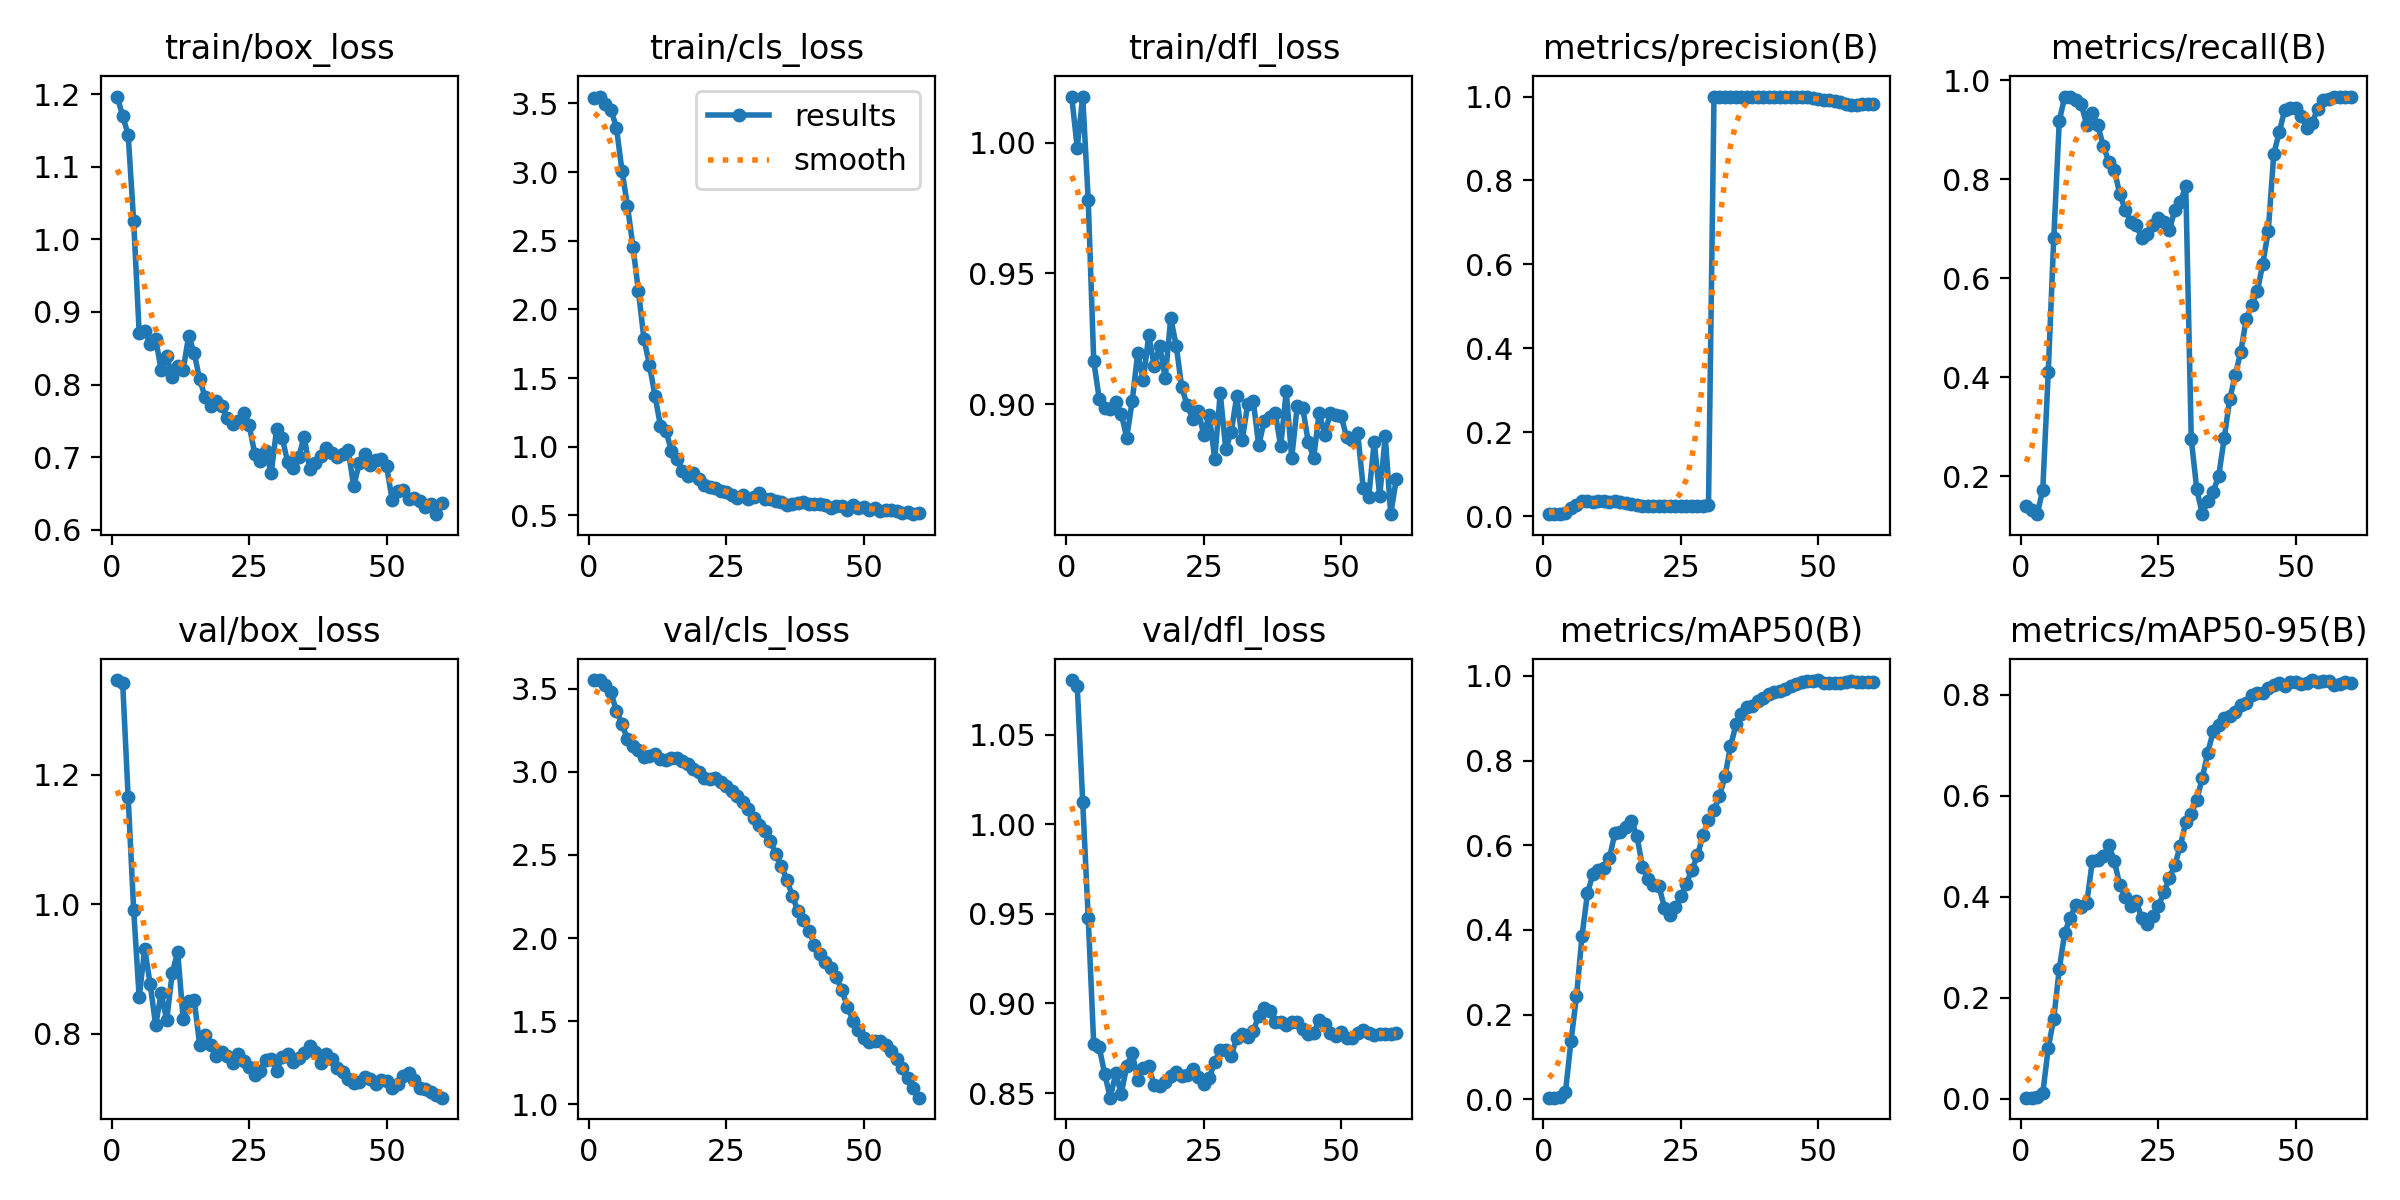

The file beside this chart, header and first rows:
epoch, time, train/box_loss, train/cls_loss, train/dfl_loss, metrics/precision(B), metrics/recall(B), metrics/mAP50(B), metrics/mAP50-95(B), val/box_loss, val/cls_loss, val/dfl_loss, lr/pg0, lr/pg1, lr/pg2
1, 2.515, 1.197, 3.542, 1.018, 0.00529, 0.1401, 0.00429, 0.00252, 1.346, 3.552, 1.081, 1.429e-05, 1.429e-05, 1.429e-05
2, 3.411, 1.17, 3.55, 0.9981, 0.00508, 0.1318, 0.00401, 0.00238, 1.342, 3.55, 1.077, 4.21626e-05, 4.21626e-05, 4.21626e-05
3, 4.28, 1.144, 3.496, 1.018, 0.00525, 0.1234, 0.00483, 0.00301, 1.165, 3.519, 1.012, 6.90921e-05, 6.90921e-05, 6.90921e-05
4, 5.198, 1.025, 3.455, 0.9781, 0.00846, 0.1726, 0.01836, 0.01079, 0.9907, 3.477, 0.9478, 9.50785e-05, 9.50785e-05, 9.50785e-05
5, 6.124, 0.8715, 3.323, 0.9166, 0.01936, 0.4111, 0.1373, 0.1013, 0.8562, 3.366, 0.8773, 0.0001201, 0.0001201, 0.0001201
6, 7.049, 0.8741, 3.011, 0.9021, 0.02722, 0.6806, 0.2433, 0.159, 0.931, 3.289, 0.8755, 0.0001442, 0.0001442, 0.0001442
7, 7.983, 0.8562, 2.755, 0.8984, 0.03711, 0.9175, 0.3857, 0.2572, 0.8766, 3.195, 0.8607, 0.0001674, 0.0001674, 0.0001674
8, 8.908, 0.8633, 2.458, 0.8981, 0.03708, 0.9667, 0.4869, 0.3292, 0.8129, 3.154, 0.8474, 0.0001896, 0.0001896, 0.0001896
9, 9.838, 0.8196, 2.131, 0.9008, 0.03523, 0.9667, 0.5325, 0.358, 0.8627, 3.133, 0.8609, 0.0002109, 0.0002109, 0.0002109
10, 10.77, 0.8397, 1.785, 0.8964, 0.03621, 0.9591, 0.5413, 0.3842, 0.8207, 3.089, 0.8496, 0.0002312, 0.0002312, 0.0002312
11, 11.69, 0.8105, 1.596, 0.8873, 0.03637, 0.9508, 0.5453, 0.3801, 0.8929, 3.095, 0.8649, 0.0002506, 0.0002506, 0.0002506
12, 12.61, 0.8256, 1.373, 0.9013, 0.03359, 0.9091, 0.5702, 0.3877, 0.9264, 3.105, 0.8724, 0.000269, 0.000269, 0.000269
13, 13.53, 0.82, 1.152, 0.9196, 0.03533, 0.9333, 0.6298, 0.4699, 0.8228, 3.076, 0.8573, 0.0002865, 0.0002865, 0.0002865
14, 14.45, 0.8671, 1.114, 0.9092, 0.03399, 0.9083, 0.6315, 0.4729, 0.8499, 3.072, 0.8638, 0.0003031, 0.0003031, 0.0003031
15, 15.37, 0.8432, 0.9722, 0.9263, 0.03103, 0.8675, 0.6429, 0.4804, 0.8522, 3.084, 0.8648, 0.0003187, 0.0003187, 0.0003187
16, 16.29, 0.8072, 0.9083, 0.9147, 0.029, 0.8349, 0.658, 0.5021, 0.7825, 3.083, 0.8544, 0.0003333, 0.0003333, 0.0003333
17, 17.2, 0.7824, 0.8266, 0.9223, 0.02797, 0.819, 0.6217, 0.4709, 0.798, 3.065, 0.8537, 0.0003471, 0.0003471, 0.0003471
18, 18.12, 0.7699, 0.7903, 0.9101, 0.0253, 0.7698, 0.5483, 0.4232, 0.7819, 3.045, 0.8561, 0.0003599, 0.0003599, 0.0003599
19, 19.02, 0.7769, 0.8103, 0.9329, 0.02408, 0.7373, 0.5209, 0.3985, 0.7658, 3.014, 0.8594, 0.0003717, 0.0003717, 0.0003717
20, 19.94, 0.7701, 0.7633, 0.9224, 0.02391, 0.7139, 0.5068, 0.3817, 0.7712, 3, 0.8615, 0.0003826, 0.0003826, 0.0003826
21, 20.85, 0.7539, 0.7197, 0.9065, 0.02482, 0.7064, 0.504, 0.391, 0.766, 2.965, 0.8597, 0.0003925, 0.0003925, 0.0003925
22, 21.77, 0.7454, 0.7051, 0.8997, 0.02389, 0.6814, 0.4514, 0.357, 0.7543, 2.958, 0.8599, 0.0004016, 0.0004016, 0.0004016
23, 22.66, 0.7497, 0.6963, 0.8944, 0.02455, 0.6897, 0.4365, 0.3457, 0.7683, 2.964, 0.8632, 0.0004096, 0.0004096, 0.0004096
24, 23.56, 0.7604, 0.679, 0.8976, 0.02517, 0.7064, 0.4548, 0.3609, 0.7581, 2.937, 0.8588, 0.0004167, 0.0004167, 0.0004167
25, 24.5, 0.7441, 0.667, 0.8884, 0.02505, 0.7222, 0.4799, 0.3809, 0.7478, 2.914, 0.8549, 0.0004229, 0.0004229, 0.0004229
26, 25.4, 0.705, 0.6469, 0.896, 0.02459, 0.7139, 0.5092, 0.4084, 0.7366, 2.886, 0.8585, 0.0004282, 0.0004282, 0.0004282
27, 26.31, 0.6945, 0.6281, 0.8791, 0.02356, 0.6972, 0.5426, 0.4363, 0.7427, 2.854, 0.8675, 0.0004325, 0.0004325, 0.0004325
28, 27.2, 0.7085, 0.6453, 0.9043, 0.02411, 0.7365, 0.5759, 0.4626, 0.7598, 2.821, 0.8739, 0.0004358, 0.0004358, 0.0004358
29, 28.1, 0.6777, 0.6179, 0.883, 0.02506, 0.7532, 0.6241, 0.5004, 0.7609, 2.775, 0.8738, 0.0004382, 0.0004382, 0.0004382
30, 29, 0.7392, 0.6337, 0.8894, 0.02633, 0.7857, 0.6602, 0.5472, 0.7423, 2.723, 0.8705, 0.0004397, 0.0004397, 0.0004397
31, 29.89, 0.7267, 0.6613, 0.9031, 1, 0.2741, 0.684, 0.5636, 0.7644, 2.682, 0.881, 0.0004402, 0.0004402, 0.0004402
32, 30.79, 0.6932, 0.6223, 0.8864, 1, 0.1738, 0.7157, 0.5924, 0.7686, 2.641, 0.8832, 0.0004398, 0.0004398, 0.0004398
33, 31.69, 0.6849, 0.6174, 0.9001, 1, 0.1231, 0.7629, 0.6342, 0.7556, 2.581, 0.8813, 0.0004384, 0.0004384, 0.0004384
34, 32.61, 0.6997, 0.6027, 0.9013, 1, 0.1494, 0.8333, 0.6853, 0.7624, 2.504, 0.8847, 0.0004361, 0.0004361, 0.0004361
35, 33.5, 0.7282, 0.6006, 0.8843, 1, 0.1689, 0.8855, 0.7275, 0.7702, 2.433, 0.8931, 0.0004329, 0.0004329, 0.0004329
36, 34.41, 0.6837, 0.5767, 0.8936, 1, 0.2011, 0.91, 0.7402, 0.7815, 2.346, 0.8974, 0.0004287, 0.0004287, 0.0004287
37, 35.31, 0.6917, 0.583, 0.8953, 1, 0.2778, 0.9255, 0.7539, 0.7712, 2.254, 0.8957, 0.0004235, 0.0004235, 0.0004235
38, 36.2, 0.7022, 0.5904, 0.8968, 1, 0.3558, 0.9297, 0.7571, 0.7542, 2.161, 0.8898, 0.0004174, 0.0004174, 0.0004174
39, 37.09, 0.7124, 0.5989, 0.884, 1, 0.4047, 0.9401, 0.7658, 0.7685, 2.105, 0.8898, 0.0004104, 0.0004104, 0.0004104
40, 37.99, 0.705, 0.5805, 0.9049, 1, 0.4511, 0.9489, 0.7801, 0.7602, 2.045, 0.888, 0.0004025, 0.0004025, 0.0004025
41, 38.88, 0.7006, 0.5828, 0.8795, 1, 0.5175, 0.9576, 0.7825, 0.7467, 1.96, 0.8897, 0.0003935, 0.0003935, 0.0003935
42, 39.79, 0.7045, 0.581, 0.8994, 1, 0.5451, 0.962, 0.7987, 0.741, 1.902, 0.8899, 0.0003837, 0.0003837, 0.0003837
43, 40.69, 0.7103, 0.5721, 0.8986, 1, 0.5729, 0.9651, 0.8041, 0.7298, 1.857, 0.8858, 0.0003729, 0.0003729, 0.0003729
44, 41.59, 0.6597, 0.552, 0.8857, 1, 0.6286, 0.9702, 0.8034, 0.7246, 1.82, 0.8829, 0.0003612, 0.0003612, 0.0003612
45, 42.49, 0.6914, 0.5704, 0.8797, 1, 0.6953, 0.9749, 0.8127, 0.7249, 1.763, 0.8838, 0.0003485, 0.0003485, 0.0003485
46, 43.39, 0.7039, 0.5674, 0.8969, 1, 0.8508, 0.9809, 0.8186, 0.733, 1.685, 0.8906, 0.0003348, 0.0003348, 0.0003348
47, 44.29, 0.6898, 0.5426, 0.8883, 1, 0.8948, 0.9866, 0.8234, 0.7295, 1.585, 0.8888, 0.0003203, 0.0003203, 0.0003203
48, 45.19, 0.6956, 0.5785, 0.8968, 0.9995, 0.9403, 0.9869, 0.8177, 0.7218, 1.503, 0.8835, 0.0003048, 0.0003048, 0.0003048
49, 46.09, 0.6972, 0.555, 0.8961, 0.9955, 0.9431, 0.9889, 0.8246, 0.7278, 1.449, 0.882, 0.0002883, 0.0002883, 0.0002883
50, 47.01, 0.6871, 0.5602, 0.8954, 0.9932, 0.9442, 0.9901, 0.8246, 0.7276, 1.399, 0.8842, 0.0002709, 0.0002709, 0.0002709
51, 47.94, 0.641, 0.5419, 0.8873, 0.9919, 0.9279, 0.9843, 0.8215, 0.7167, 1.372, 0.881, 0.0002501, 0.0002501, 0.0002501
52, 48.83, 0.6539, 0.5526, 0.8865, 0.9906, 0.9031, 0.9831, 0.8221, 0.7217, 1.379, 0.8809, 0.0002265, 0.0002265, 0.0002265
53, 49.69, 0.655, 0.5347, 0.8891, 0.9904, 0.9138, 0.9837, 0.8288, 0.7341, 1.38, 0.8836, 0.0002029, 0.0002029, 0.0002029
54, 50.55, 0.6428, 0.5392, 0.868, 0.9878, 0.9425, 0.9834, 0.8243, 0.7389, 1.357, 0.8851, 0.0001793, 0.0001793, 0.0001793
55, 51.41, 0.6439, 0.5365, 0.8647, 0.9814, 0.9598, 0.9865, 0.8274, 0.7286, 1.318, 0.8837, 0.0001558, 0.0001558, 0.0001558
56, 52.29, 0.639, 0.5339, 0.8857, 0.981, 0.9627, 0.9886, 0.8276, 0.7165, 1.272, 0.8825, 0.0001322, 0.0001322, 0.0001322
57, 53.16, 0.6314, 0.518, 0.8649, 0.981, 0.9649, 0.9859, 0.8187, 0.7139, 1.218, 0.8832, 0.0001086, 0.0001086, 0.0001086
58, 54.02, 0.6349, 0.521, 0.8879, 0.9818, 0.9658, 0.9853, 0.8211, 0.7097, 1.156, 0.8832, 8.50255e-05, 8.50255e-05, 8.50255e-05
59, 54.87, 0.6214, 0.5087, 0.858, 0.9825, 0.9664, 0.9859, 0.8241, 0.7049, 1.095, 0.8828, 6.1447e-05, 6.1447e-05, 6.1447e-05
60, 55.74, 0.6366, 0.5162, 0.8713, 0.9834, 0.9664, 0.9863, 0.822, 0.7012, 1.039, 0.8834, 3.78685e-05, 3.78685e-05, 3.78685e-05
